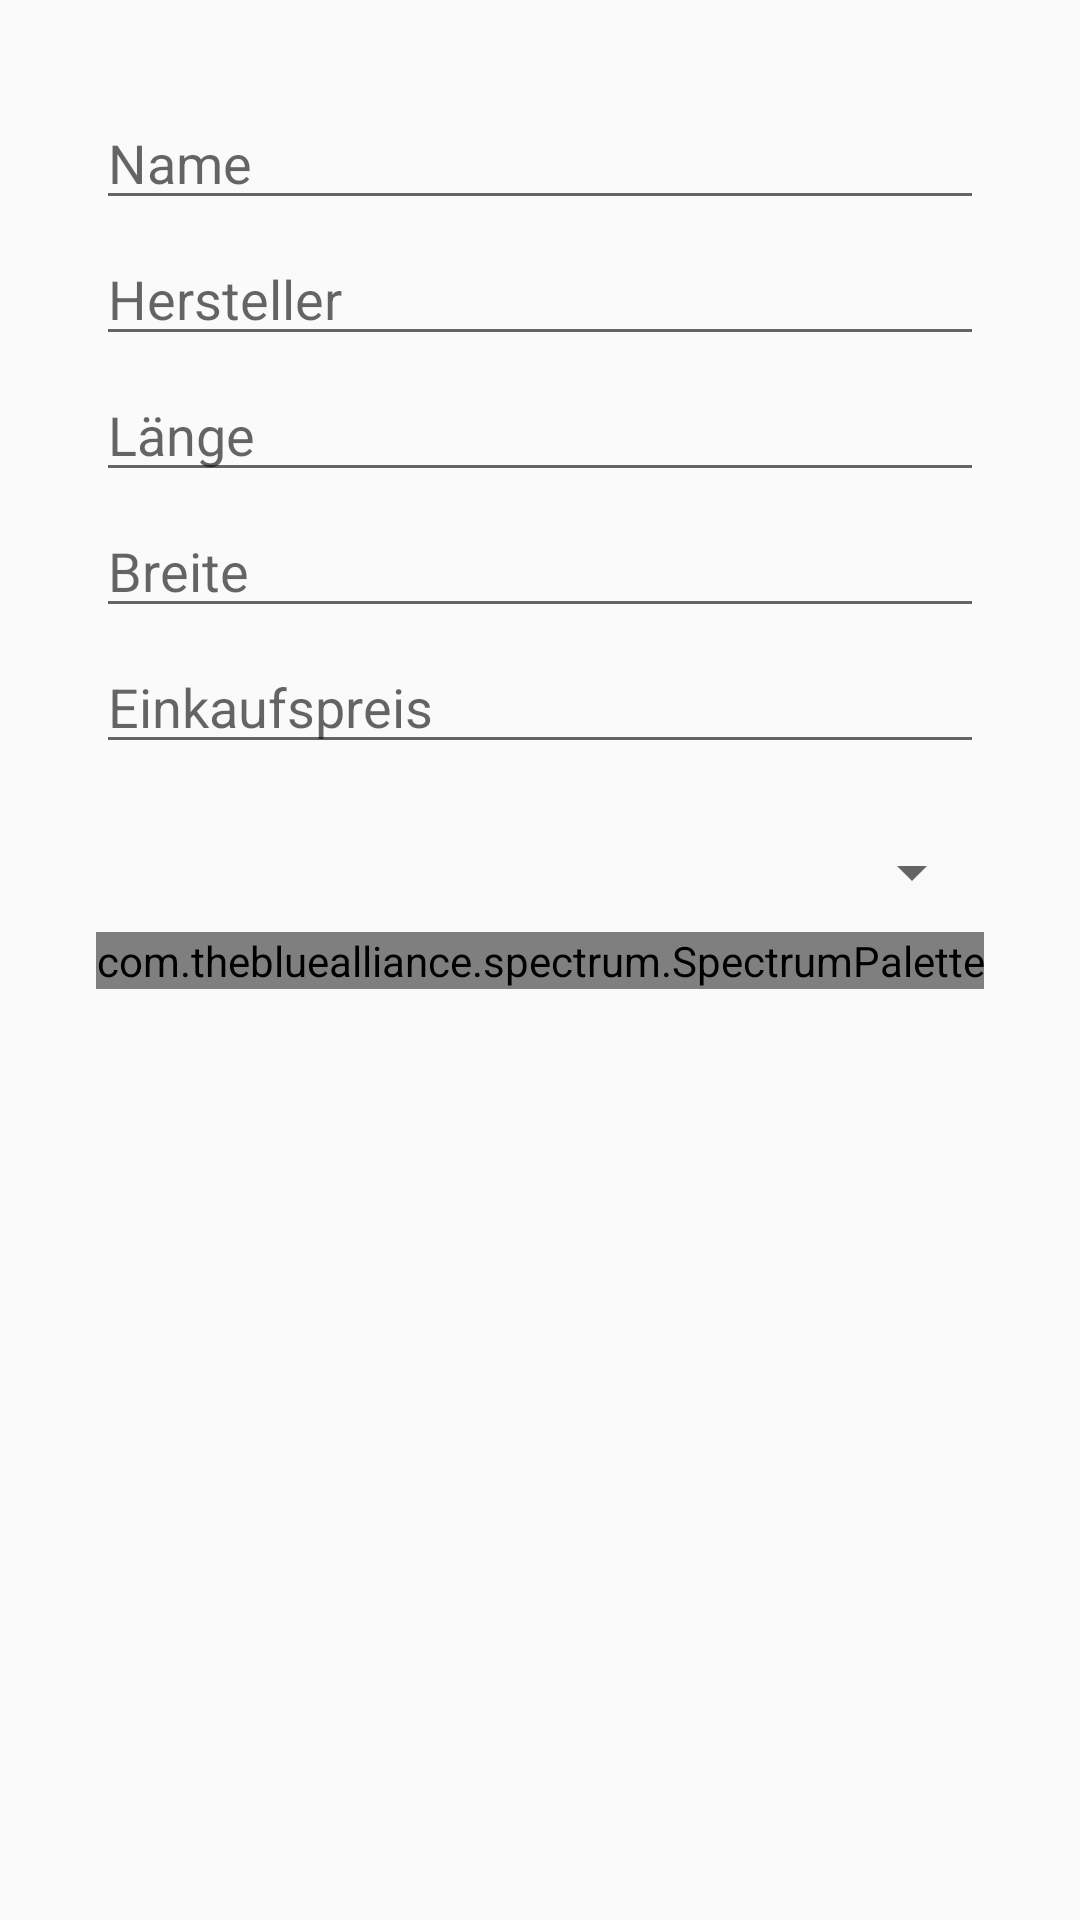

Android layout source for this screen:
<!-- AndroidManifest.xml: application theme Theme.AppCompat.Light -->
<!-- res/layout/activity_stoff_edit.xml -->
<?xml version="1.0" encoding="utf-8"?>
<LinearLayout
    xmlns:android="http://schemas.android.com/apk/res/android"
    xmlns:tools="http://schemas.android.com/tools"
    android:layout_width="match_parent"
    android:layout_height="match_parent"
    xmlns:app="http://schemas.android.com/apk/res-auto"
    android:orientation="vertical"
    android:padding="16dp"
    tools:context=".Stoffe.StoffEditActivity">

    <ScrollView
        android:layout_width="match_parent"
        android:layout_height="match_parent"
        android:scrollbars="horizontal|vertical">

    <LinearLayout
        android:layout_width="match_parent"
        android:layout_height="match_parent"
        android:orientation="vertical"
        android:padding="16dp">

    <EditText
        android:id="@+id/edit_name"
        android:layout_width="match_parent"
        android:layout_height="wrap_content"
            android:hint="@string/label_name"/>

        <EditText
            android:id="@+id/edit_hersteller"
            android:layout_marginTop="4dp"
            android:layout_width="match_parent"
            android:layout_height="wrap_content"
            android:hint="@string/label_hersteller"/>

        <EditText
            android:id="@+id/edit_laenge"
            android:layout_marginTop="4dp"
            android:layout_width="match_parent"
            android:layout_height="wrap_content"
            android:hint="@string/label_laenge"/>

        <EditText
            android:id="@+id/edit_breite"
            android:layout_marginTop="4dp"
            android:layout_width="match_parent"
            android:layout_height="wrap_content"
            android:hint="@string/label_breite"/>

        <EditText
            android:id="@+id/edit_einkaufspreis"
            android:layout_marginTop="4dp"
            android:layout_width="match_parent"
            android:layout_height="wrap_content"
            android:hint="@string/label_einkaufspreis"
            android:layout_marginBottom="16dp"/>

        <Spinner
            android:id="@+id/spinner_stoffart"
            android:layout_width="match_parent"
            android:layout_height="40dp"/>

            <com.thebluealliance.spectrum.SpectrumPalette
                android:id="@+id/farb_auswahl"
                android:layout_width="match_parent"
                android:layout_height="wrap_content"
                app:spectrum_colors="@array/colors_array"
                app:spectrum_columnCount="6"/>

    </LinearLayout>

    </ScrollView>

</LinearLayout>
<!-- resources referenced by this layout -->
<resources>
  <integer-array name="colors_array">
          <item name="white">@color/white</item>
          <item name="yellow">@color/yellow</item>
          <item name="fuchsia">@color/fuchsia</item>
          <item name="red">@color/red</item>
          <item name="silver">@color/silver</item>
          <item name="gray">@color/gray</item>
          <item name="olive">@color/olive</item>
          <item name="purple">@color/purple</item>
          <item name="maroon">@color/maroon</item>
          <item name="aqua">@color/aqua</item>
          <item name="lime">@color/lime</item>
          <item name="teal">@color/teal</item>
          <item name="green">@color/green</item>
          <item name="blue">@color/blue</item>
          <item name="navy">@color/navy</item>
          <item name="black">@color/black</item>
      </integer-array>
  <string name="label_breite">Breite</string>
  <string name="label_einkaufspreis">Einkaufspreis</string>
  <string name="label_hersteller">Hersteller</string>
  <string name="label_laenge">Länge</string>
  <string name="label_name">Name</string>
  <color name="white">#FFFFFF</color>
  <color name="yellow">#FFFF00</color>
  <color name="fuchsia">#FF00FF</color>
  <color name="red">#FF0000</color>
  <color name="silver">#C0C0C0</color>
  <color name="gray">#808080</color>
  <color name="olive">#808000</color>
  <color name="purple">#800080</color>
  <color name="maroon">#800000</color>
  <color name="aqua">#00FFFF</color>
  <color name="lime">#00FF00</color>
  <color name="teal">#008080</color>
  <color name="green">#008000</color>
  <color name="blue">#0000FF</color>
  <color name="navy">#000080</color>
  <color name="black">#000000</color>
</resources>
